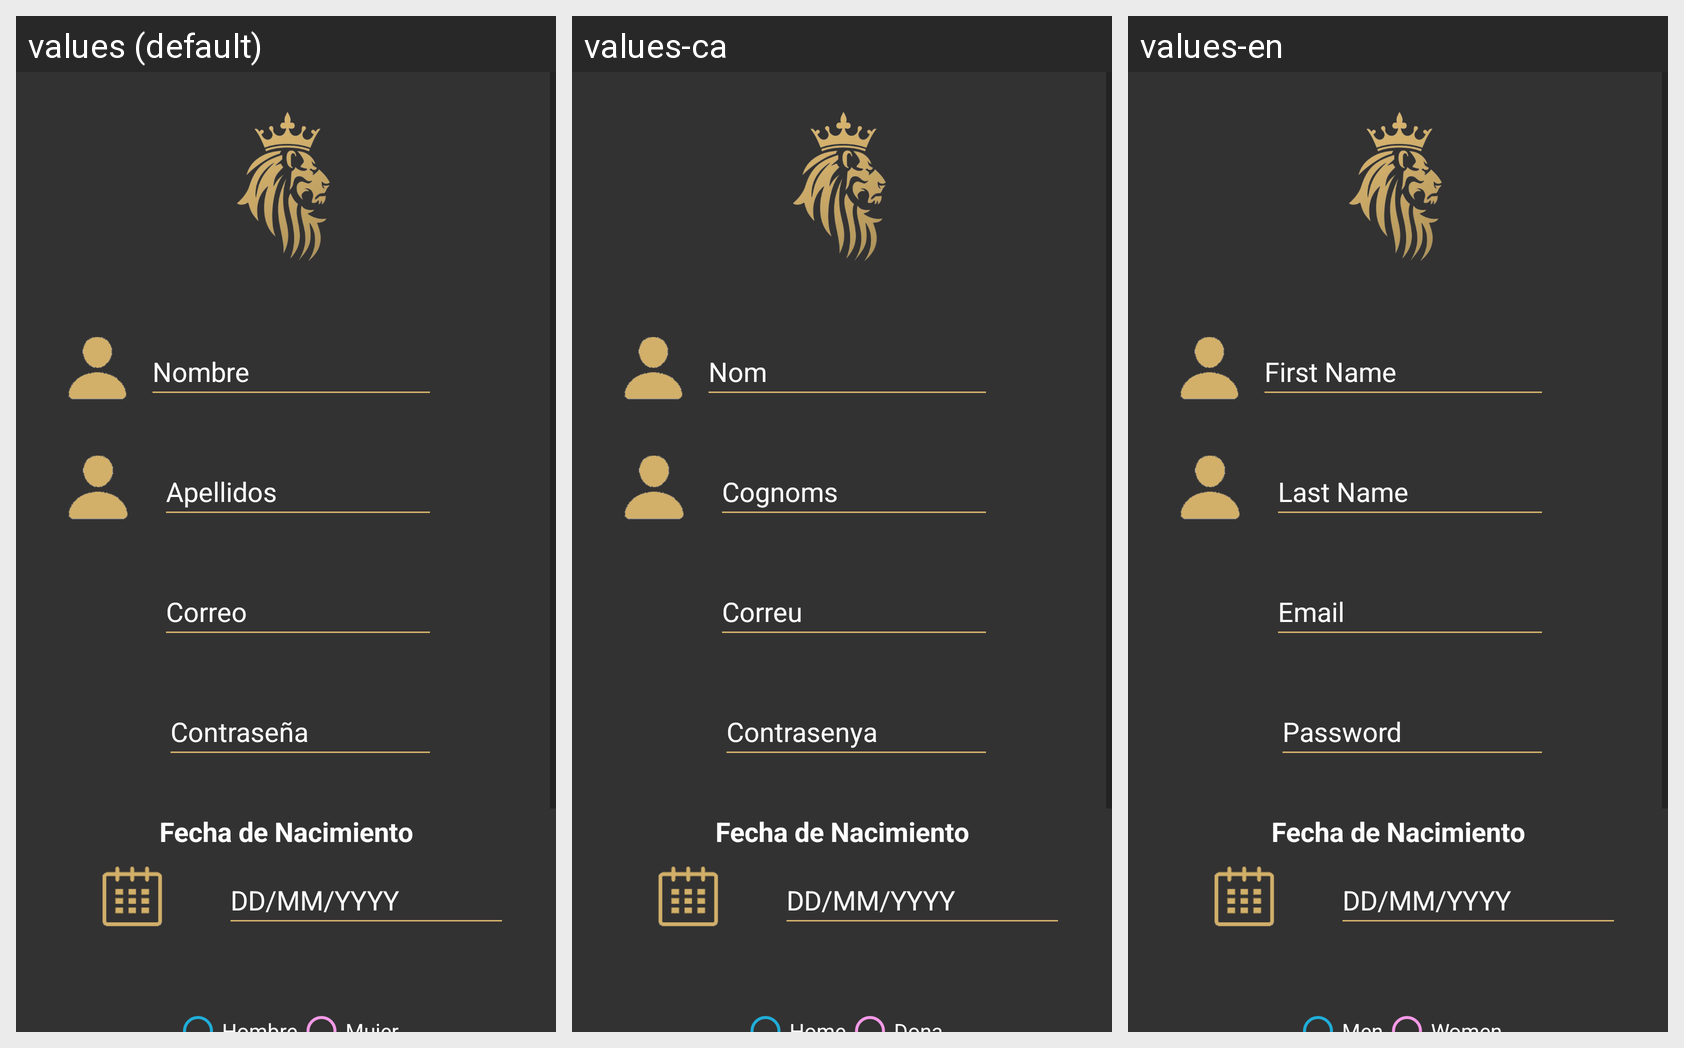

For this localized Android screen grid, give each drawn string resource with its value in every locale shown.
Android screen res/layout/fragment_crear_nuevo_admin.xml rendered under 3 locales, left to right: values (default), values-ca, values-en. Device: Nexus 5 (rendered at 1080×1920; each locale shown at half size, 540×960, under a caption strip naming it); theme Theme.RoyalBrave.
Strings drawn on this screen, with the default value and each locale's value (text and hints the layout hard-codes, and strings that could not be matched under every locale, appear in the picture but are not listed):

registrar_email
  values: Correo
  values-ca: Correu
  values-en: Email

registrar_contrasena
  values: Contraseña
  values-ca: Contrasenya
  values-en: Password

registrar_apellidos
  values: Apellidos
  values-ca: Cognoms
  values-en: Last Name

registrar_nombre
  values: Nombre
  values-ca: Nom
  values-en: First Name
